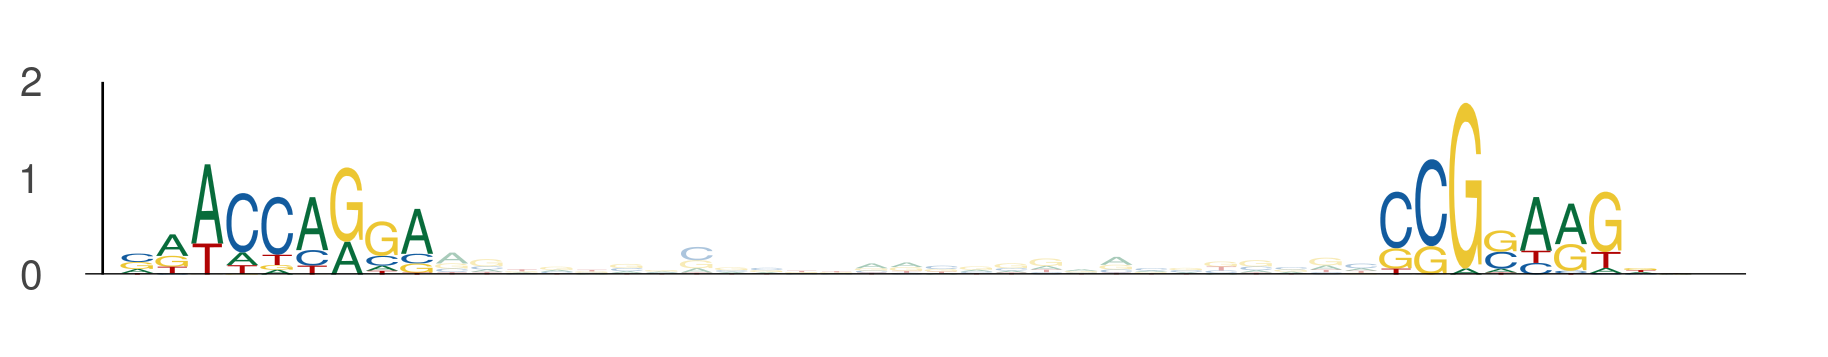

Values plotted in this chart, from the file beside it:
seq_index, start_position, end_position, is_reversed_complement
3292, 66, 75, 0
3292, 102, 111, 0
4802, 12, 21, 0
4802, 48, 57, 0
794, 93, 102, 0
794, 129, 138, 0
1641, 41, 50, 0
1641, 77, 86, 0
4399, 76, 85, 0
4399, 112, 121, 0
4512, 56, 65, 0
4512, 92, 101, 0
902, 52, 61, 0
902, 88, 97, 0
3648, 8, 17, 0
3648, 44, 53, 0
2520, 106, 115, 0
2520, 142, 151, 0
3159, 13, 22, 0
3159, 49, 58, 0
4240, 76, 85, 0
4240, 112, 121, 0
5286, 41, 50, 0
5286, 77, 86, 0
3659, 76, 85, 0
3659, 112, 121, 0
915, 76, 85, 0
915, 112, 121, 0
5360, 15, 24, 0
5360, 51, 60, 0
2613, 75, 84, 0
2613, 111, 120, 0
942, 32, 41, 0
942, 68, 77, 0
4789, 27, 36, 0
4789, 63, 72, 0
5816, 76, 85, 0
5816, 112, 121, 0
1741, 76, 85, 0
1741, 112, 121, 0
3253, 100, 109, 0
3253, 136, 145, 0
2106, 76, 85, 0
2106, 112, 121, 0
1194, 76, 85, 0
1194, 112, 121, 0
3813, 40, 49, 0
3813, 76, 85, 0
2546, 61, 70, 0
2546, 97, 106, 0
5806, 18, 27, 0
5806, 54, 63, 0
3383, 69, 78, 0
3383, 105, 114, 0
2231, 96, 105, 0
2231, 132, 141, 0
4474, 23, 32, 0
4474, 59, 68, 0
5227, 91, 100, 0
5227, 127, 136, 0
... 168 more rows
